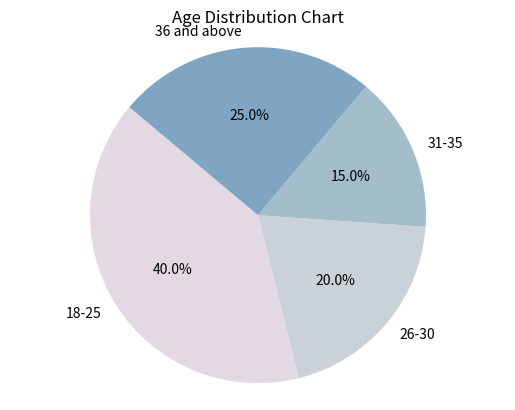

Reproduce this figure in Python.
import matplotlib.pyplot as plt
import numpy as np

student_ages = [18, 22, 19, 25, 26, 30, 31, 34, 29, 27, 22, 36, 40, 41, 20, 24, 23, 35, 38, 45]
age_groups = ['18-25', '26-30', '31-35', '36 and above']

age_distribution = [
    sum(1 for age in student_ages if 18 <= age <= 25),
    sum(1 for age in student_ages if 26 <= age <= 30),
    sum(1 for age in student_ages if 31 <= age <= 35),
    sum(1 for age in student_ages if age >= 36)
]

color = plt.cm.twilight(np.linspace(0,1, len(student_ages)))

plt.pie(age_distribution, labels=age_groups, autopct='%1.1f%%', startangle=140, colors=color)
plt.title("Age Distribution Chart")
plt.axis("equal")
plt.show()
